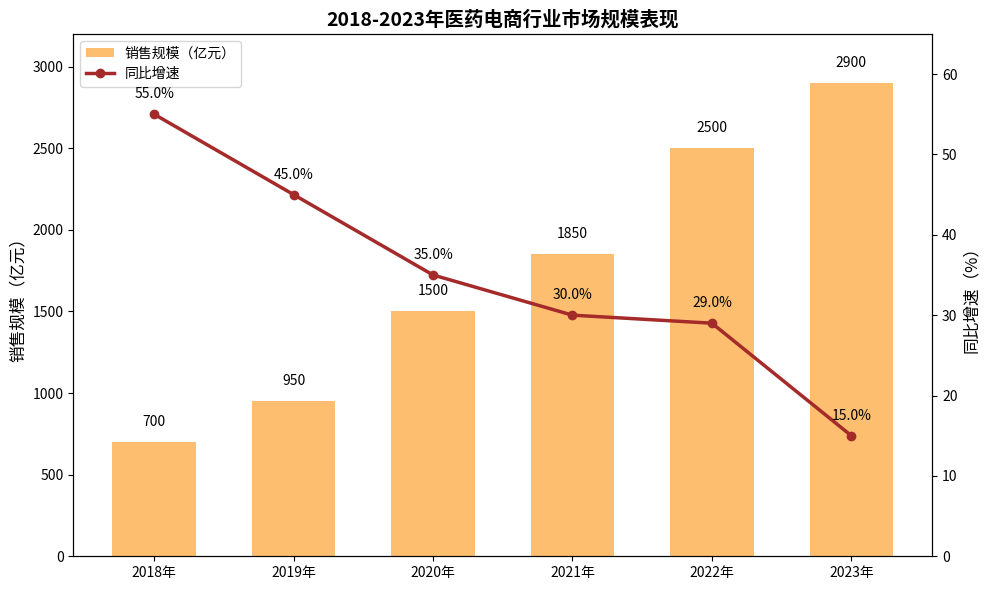

Reproduce this figure in Python.
import matplotlib.pyplot as plt
import numpy as np

# 图表3：2018-2023年医药电商行业市场规模表现

years = ['2018年', '2019年', '2020年', '2021年', '2022年', '2023年']
sales = [700, 950, 1500, 1850, 2500, 2900]  # 单位：亿元
growth_rate = [55, 45, 35, 30, 29, 15]      # 单位：%

fig, ax1 = plt.subplots(figsize=(10, 6))

# 主轴 - 柱状图（销售规模）
bars = ax1.bar(years, sales, color='#fdbf6f', label='销售规模（亿元）', width=0.6)
ax1.set_ylabel('销售规模（亿元）', fontsize=12)
ax1.set_ylim(0, 3200)

# 添加柱状图数值标签
for bar in bars:
    height = bar.get_height()
    ax1.text(bar.get_x() + bar.get_width()/2, height + 80, f'{int(height)}', ha='center', va='bottom', fontsize=10)

# 副轴 - 折线图（同比增速）
ax2 = ax1.twinx()
ax2.plot(years, growth_rate, color='brown', marker='o', linewidth=2.5, label='同比增速')
ax2.set_ylabel('同比增速（%）', fontsize=12)
ax2.set_ylim(0, 65)

# 添加折线图数据标签
for x, y in zip(years, growth_rate):
    ax2.text(x, y + 2, f'{y:.1f}%', ha='center', fontsize=10)

# 标题和图例
plt.title('2018-2023年医药电商行业市场规模表现', fontsize=14, weight='bold')
lines_labels = [ax.get_legend_handles_labels() for ax in [ax1, ax2]]
lines, labels = [sum(lol, []) for lol in zip(*lines_labels)]
ax1.legend(lines, labels, loc='upper left')

plt.tight_layout()
plt.show()
